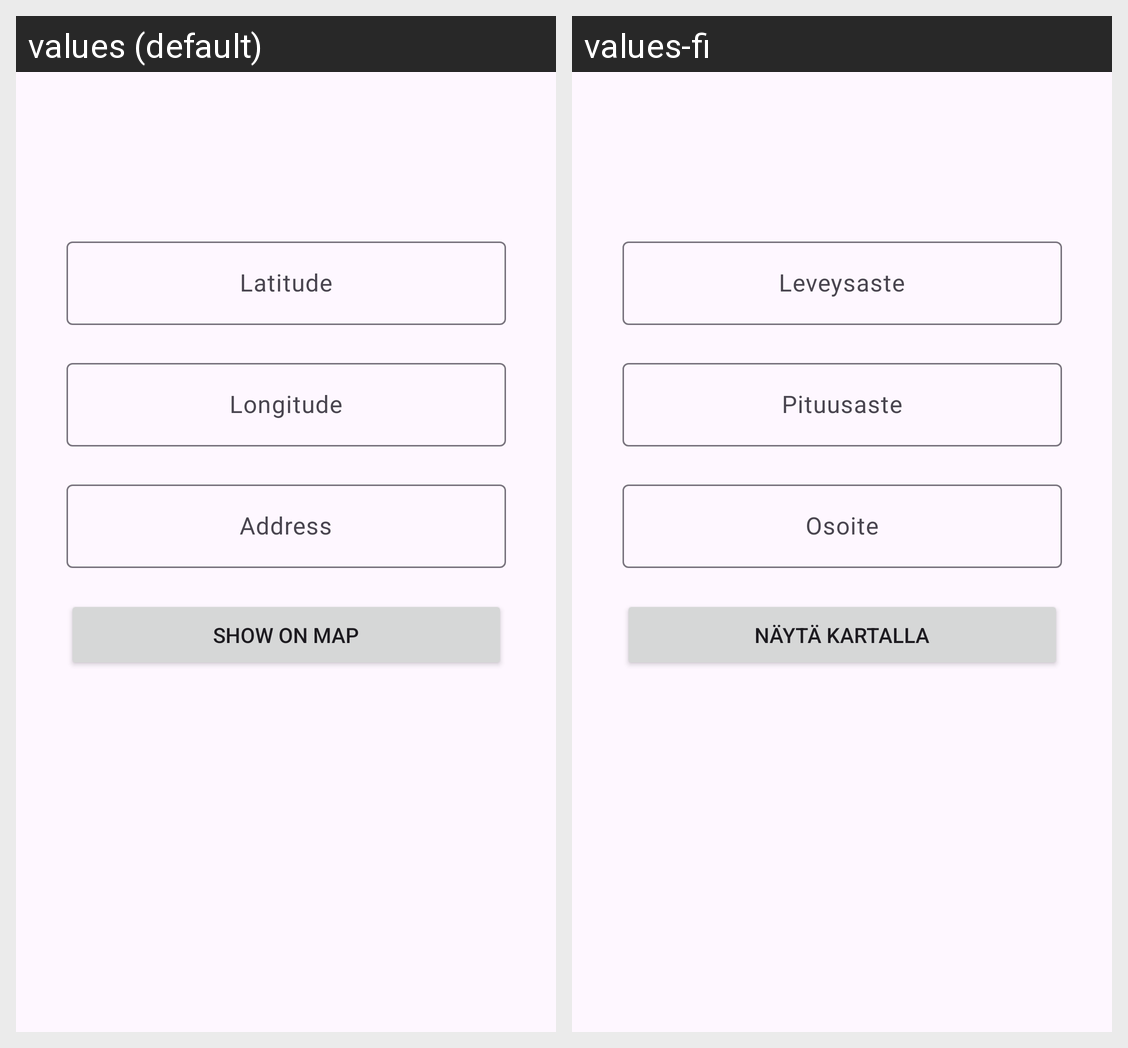

Strings drawn on this Android screen and how each of the app's shown locales translates them:
Android screen res/layout/fragment_dashboard.xml rendered under 2 locales, left to right: values (default), values-fi. Device: Nexus 5 (rendered at 1080×1920; each locale shown at half size, 540×960, under a caption strip naming it); theme Theme.AndroidJavaCourse.
Strings drawn on this screen, with the default value and each locale's value (text and hints the layout hard-codes, and strings that could not be matched under every locale, appear in the picture but are not listed):

location_latitude_hint
  values: Latitude
  values-fi: Leveysaste

location_longitude_hint
  values: Longitude
  values-fi: Pituusaste

location_address_hint
  values: Address
  values-fi: Osoite

location_showbutton_text
  values: Show on map
  values-fi: Näytä kartalla
